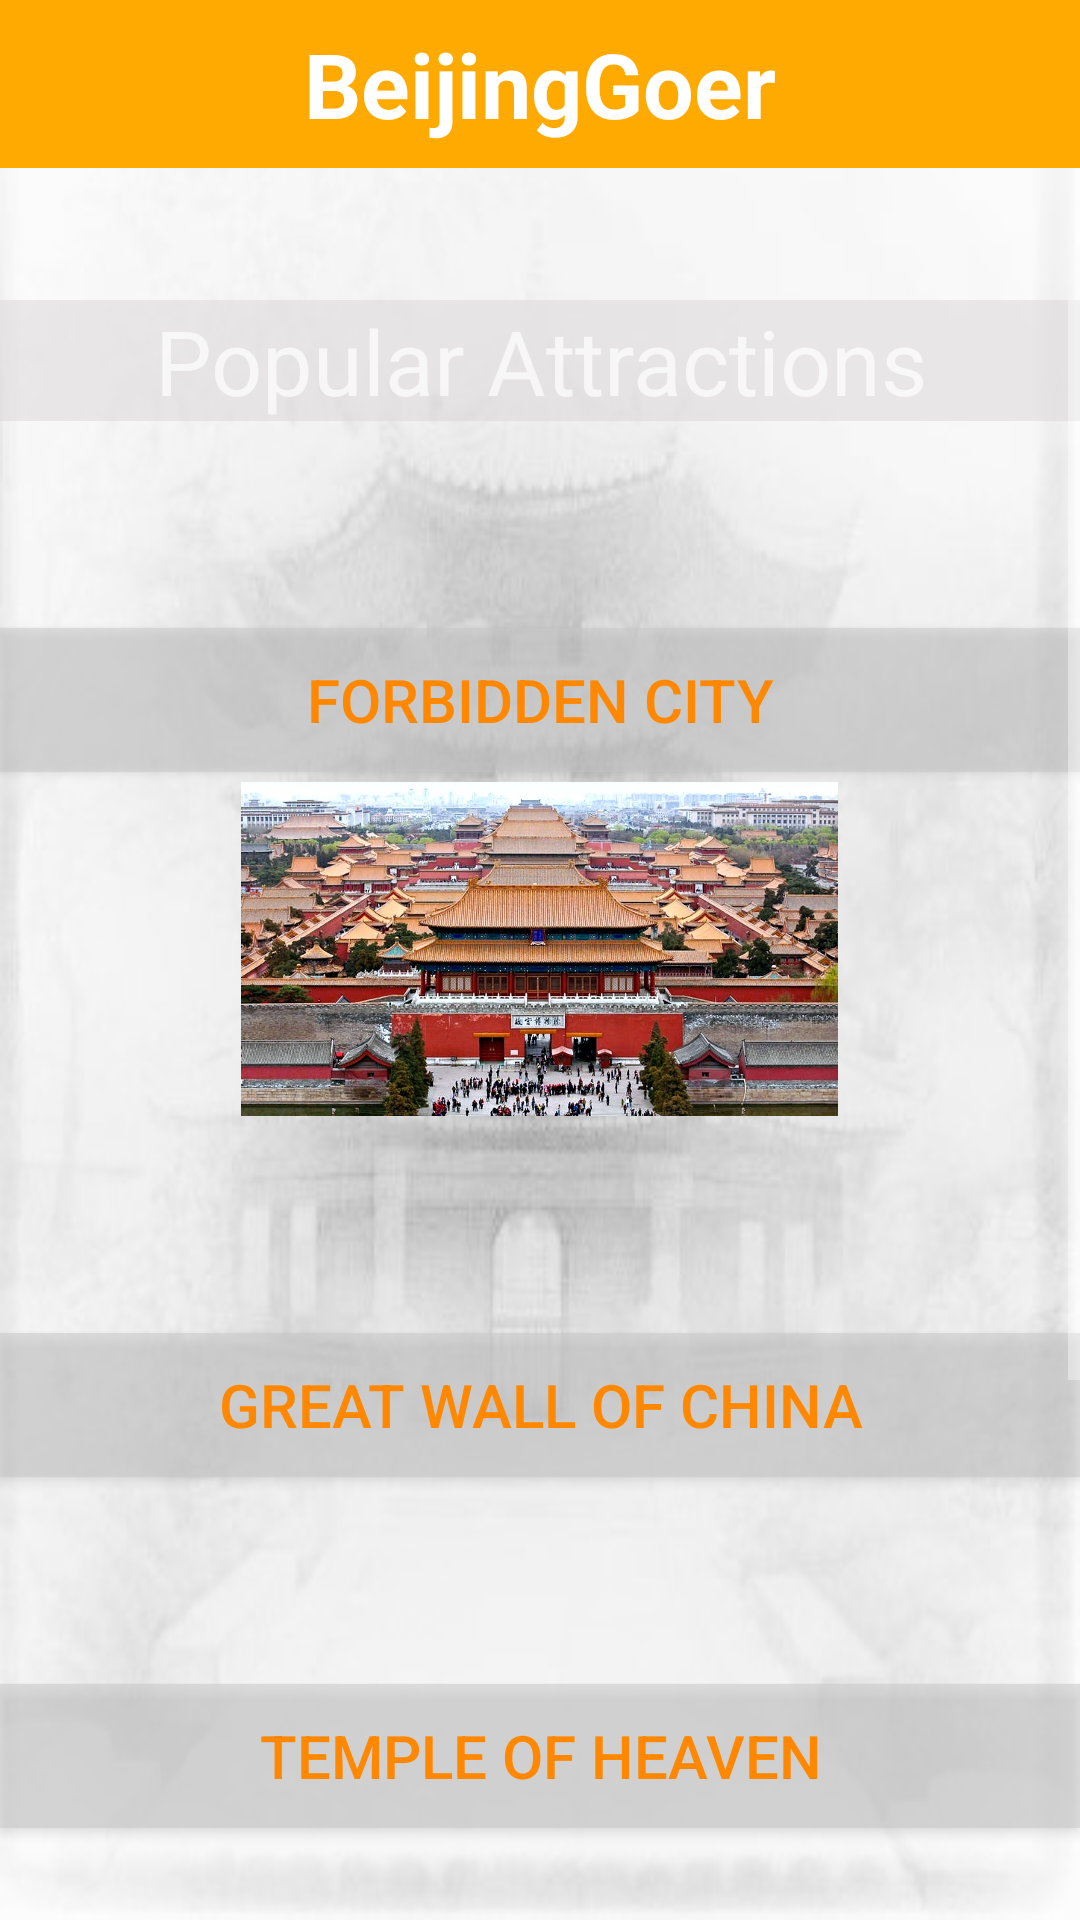

The Android layout XML behind this screen, and the referenced resources:
<!-- AndroidManifest.xml: application theme AppTheme -->
<!-- res/layout/activity_poppular_attraction.xml -->
<?xml version="1.0" encoding="utf-8"?>
<RelativeLayout xmlns:android="http://schemas.android.com/apk/res/android"
    xmlns:app="http://schemas.android.com/apk/res-auto"
    xmlns:tools="http://schemas.android.com/tools"
    android:id="@+id/activity_main"
    android:layout_width="match_parent"
    android:layout_height="match_parent"
    android:background="@drawable/mainbackgroundb"
    android:paddingBottom="@dimen/activity_vertical_margin"
    tools:context="com.example.jacksonhoang.citygoer.MainActivity">

    <include
        android:id="@+id/app_bar"
        layout="@layout/app_bar"
        />

    <ScrollView
        android:id="@+id/scrollView"
        android:layout_width="fill_parent"
        android:layout_height="fill_parent"
        android:paddingTop="100dp"
        android:layout_alignParentStart="true"
        android:layout_alignParentTop="true">

        <LinearLayout
            android:layout_width="match_parent"
            android:layout_height="match_parent"
            android:orientation="vertical"
            android:weightSum="1">

            <TextView
                android:id="@+id/titleAttractions"
                android:layout_width="match_parent"
                android:layout_height="wrap_content"

                android:layout_alignParentStart="true"
                android:layout_alignParentTop="true"
                android:background="#80d9d6d6"
                android:text="Popular Attractions"
                android:textAlignment="center"
                android:textSize="30dp" />


            <Button
                android:id="@+id/forbiddenCity"
                android:layout_width="match_parent"
                android:layout_height="wrap_content"
                android:layout_alignParentStart="true"
                android:layout_marginTop="69dp"
                android:background="#80cac7c7"
                android:text="Forbidden City"
                android:textColor="#ff8800"
                android:textSize="20dp" />

            <ImageView
                android:id="@+id/imageView"
                android:layout_width="199dp"
                android:layout_height="118dp"
                android:layout_gravity="center"
                app:srcCompat="@drawable/forbiddencity1" />

            <Button
                android:id="@+id/greatWall"
                android:layout_width="match_parent"
                android:layout_height="wrap_content"
                android:layout_alignParentStart="true"
                android:layout_marginTop="69dp"
                android:background="#80cac7c7"
                android:text="Great Wall of China"
                android:textColor="#ff8800"
                android:textSize="20dp" />


            <Button
                android:id="@+id/templeOfHeaven"
                android:layout_width="match_parent"
                android:layout_height="wrap_content"
                android:layout_alignParentStart="true"
                android:layout_marginTop="69dp"
                android:background="#80cac7c7"
                android:text="Temple of Heaven"
                android:textColor="#ff8800"
                android:textSize="20dp" />


            <Button
                android:id="@+id/mingTombs"
                android:layout_width="match_parent"
                android:layout_height="wrap_content"
                android:layout_alignParentStart="true"
                android:layout_marginTop="69dp"
                android:background="#80cac7c7"
                android:text="Ming Tombs"
                android:textColor="#ff8800"
                android:textSize="20dp" />

            <Button
                android:id="@+id/capitalMuseum"
                android:layout_width="match_parent"
                android:layout_height="wrap_content"
                android:layout_alignParentStart="true"
                android:layout_marginTop="69dp"
                android:background="#80cac7c7"
                android:text="Capital Museum"
                android:textColor="#ff8800"
                android:textSize="20dp" />

            <Button
                android:id="@+id/summerPalace"
                android:layout_width="match_parent"
                android:layout_height="wrap_content"
                android:layout_alignParentStart="true"
                android:layout_marginTop="69dp"
                android:background="#80cac7c7"
                android:text="Summer Palace"
                android:textColor="#ff8800"
                android:textSize="20dp" />

        </LinearLayout>
    </ScrollView>

</RelativeLayout>
<!-- res/layout/app_bar.xml (included above) -->
<?xml version="1.0" encoding="utf-8"?>


<android.support.v7.widget.Toolbar xmlns:android="http://schemas.android.com/apk/res/android"
    android:layout_width="match_parent"
    android:layout_height="wrap_content"
    android:background="#ffaa00"
    android:minHeight="?attr/actionBarSize">

    <TextView
        android:layout_width="wrap_content"
        android:layout_height="wrap_content"
        android:text="BeijingGoer"
        android:textStyle="bold"
        android:textSize="30dp"
        android:textColor="#fff"
        android:layout_gravity="center"
        android:id="@+id/toolbar_title" />

</android.support.v7.widget.Toolbar>
<!-- resources referenced by this layout -->
<resources>
  <!-- drawable forbiddencity1: jpg bitmap (drawable, 468686 bytes) -->
  <!-- drawable mainbackgroundb: jpg bitmap (drawable, 41717 bytes) -->
  <style name="AppTheme" parent="Theme.AppCompat.NoActionBar">
          
          <item name="colorPrimary">@color/colorPrimary</item>
          <item name="colorPrimaryDark">@color/colorPrimaryDark</item>
          <item name="colorAccent">@color/colorAccent</item>
      </style>
  <color name="colorPrimary">#3F51B5</color>
  <color name="colorPrimaryDark">#303F9F</color>
  <color name="colorAccent">#FF4081</color>
</resources>
